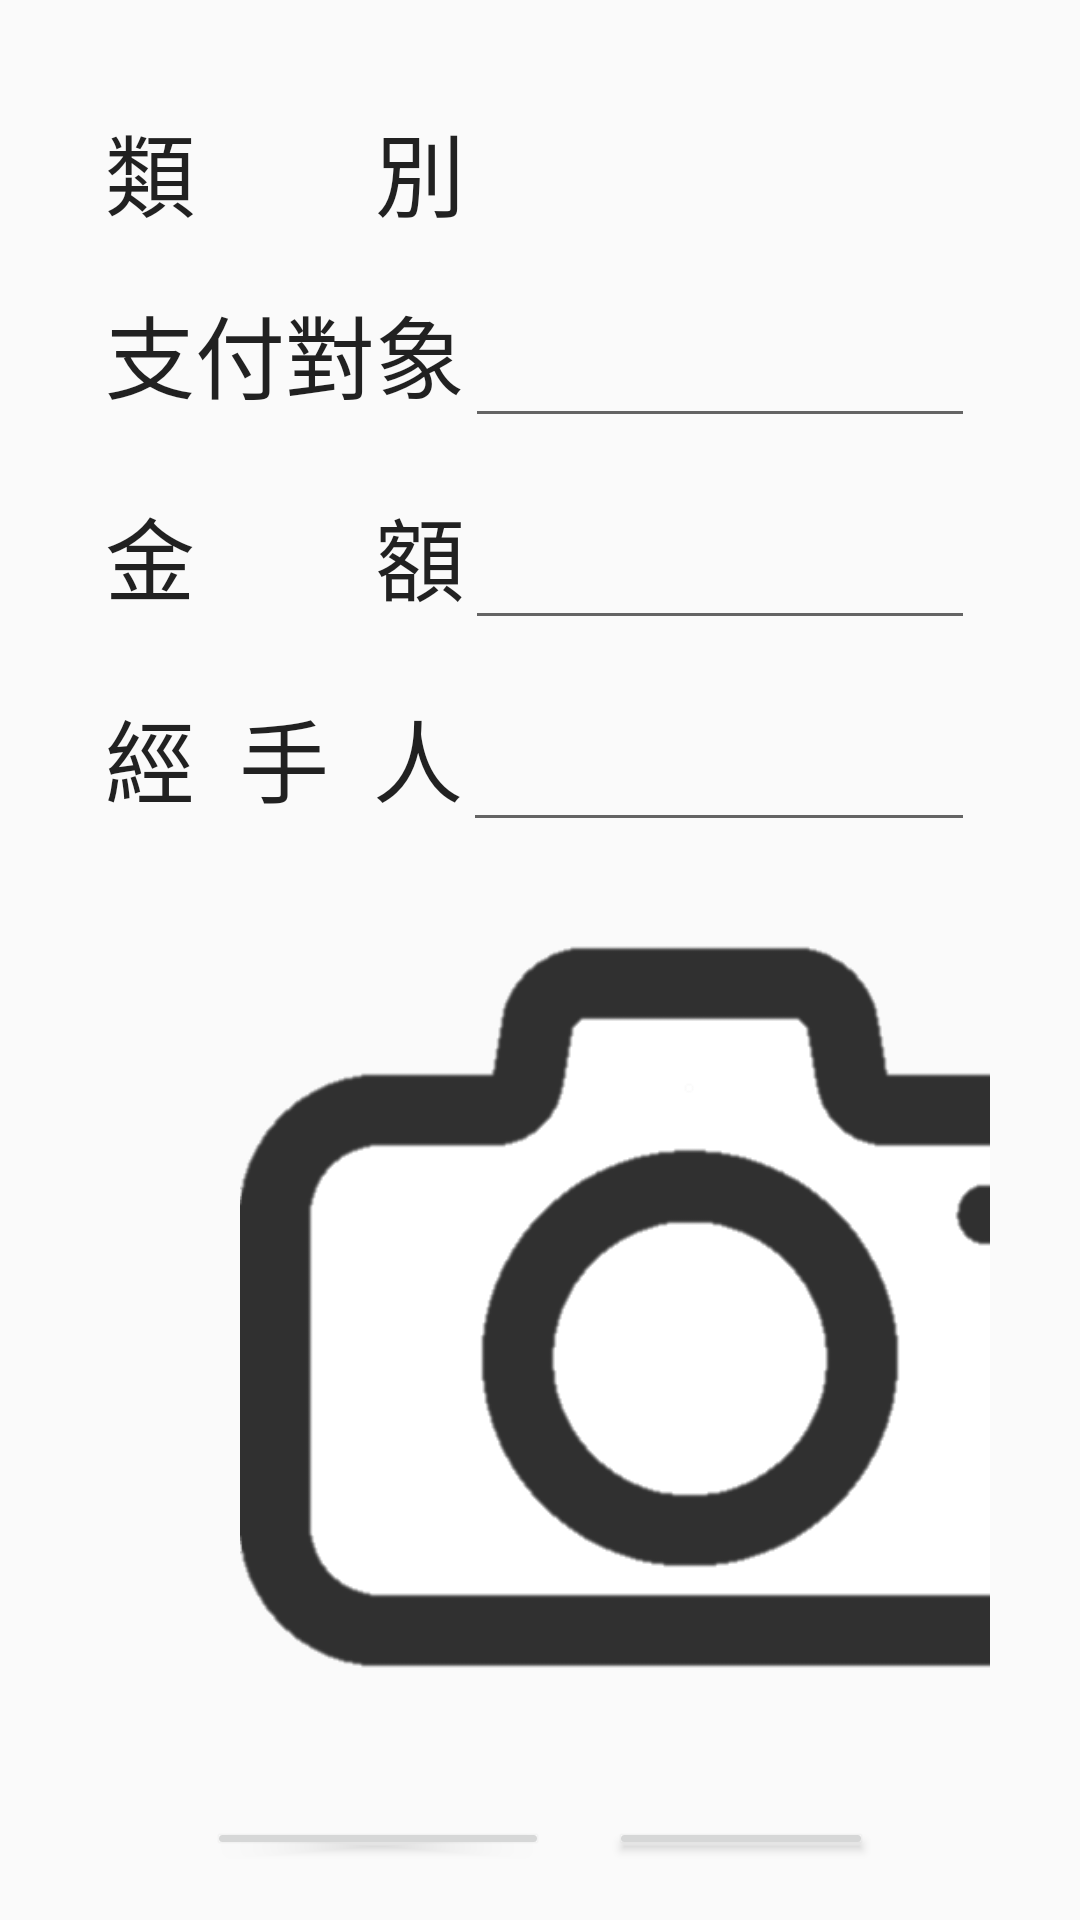

Reconstruct the res/layout file that produces this screen, plus the resources it refers to.
<!-- AndroidManifest.xml: application theme AppTheme -->
<!-- res/layout/add_expenditures.xml -->
<?xml version="1.0" encoding="utf-8"?>
<LinearLayout xmlns:android="http://schemas.android.com/apk/res/android"
    android:orientation="vertical" android:layout_width="match_parent"
    android:layout_height="match_parent"
    android:paddingTop="30dp"
    android:paddingLeft="30dp"
    android:paddingRight="30dp"
    android:gravity="center|top"
    >

    <LinearLayout
        android:layout_width="wrap_content"
        android:layout_height="wrap_content"
        android:orientation="horizontal"
        android:layout_margin="5dp"
        >
        <TextView
            android:layout_width="wrap_content"
            android:layout_height="wrap_content"
            android:textAppearance="?android:attr/textAppearanceLarge"
            android:text="類　　別"
            android:textSize="30dp"
            />
        
        <Spinner
            android:id="@+id/type"
            android:layout_width="350dp"
            android:layout_height="wrap_content"
            android:drawSelectorOnTop="false"
            android:prompt="@string/type_prompt"
            android:ems="10"
            android:scrollbarSize="30dp"
        />

    </LinearLayout>
    <LinearLayout
        android:layout_width="wrap_content"
        android:layout_height="wrap_content"
        android:orientation="horizontal"
        android:layout_margin="5dp"
        >
        <TextView
            android:layout_width="wrap_content"
            android:layout_height="wrap_content"
            android:textAppearance="?android:attr/textAppearanceLarge"
            android:id="@+id/targetT"
            android:text="支付對象"
            android:textSize="30dp"

            />

        <EditText
            android:layout_width="match_parent"
            android:layout_height="wrap_content"
            android:ems="10"
            android:textSize="30dp"
            android:id="@+id/payTarget"

            />
    </LinearLayout>
    <LinearLayout
        android:layout_width="wrap_content"
        android:layout_height="wrap_content"
        android:orientation="horizontal"
        android:layout_margin="5dp"

        >
        <TextView
            android:layout_width="wrap_content"
            android:layout_height="wrap_content"
            android:textAppearance="?android:attr/textAppearanceLarge"
            android:text="金　　額"
            android:textSize="30dp"
            />
        <EditText
            android:layout_width="match_parent"
            android:layout_height="wrap_content"
            android:inputType="number"
            android:ems="10"
            android:textSize="30dp"
            android:id="@+id/amount" />
    </LinearLayout>
    <LinearLayout
        android:layout_width="wrap_content"
        android:layout_height="wrap_content"
        android:orientation="horizontal"
        android:layout_margin="5dp"

        >
        <TextView
            android:layout_width="wrap_content"
            android:layout_height="wrap_content"
            android:textAppearance="?android:attr/textAppearanceLarge"
            android:text="經  手  人"

            android:textSize="30dp"
            />
        <EditText
            android:layout_width="match_parent"
            android:layout_height="wrap_content"
            android:ems="10"
            android:textSize="30dp"
            android:id="@+id/Publisher" />
    </LinearLayout>
<LinearLayout
    android:layout_width="wrap_content"
    android:layout_height="wrap_content"
    android:orientation="horizontal">

    <ImageView
        android:layout_width="400dp"
        android:layout_height="300dp"
        android:src="@drawable/camera"
        android:id="@+id/imageView"

        />

</LinearLayout>

    <LinearLayout
        android:layout_width="wrap_content"
        android:layout_height="wrap_content"
        android:orientation="horizontal"
        android:layout_margin="10dp"
        >
        <Button
            android:layout_width="match_parent"
            android:layout_height="match_parent"
            android:text="彈錢櫃"
            android:textSize="30dp"
            android:layout_margin="10dp"
            android:onClick="openDrawer"
            />

        <Button
            android:layout_width="match_parent"
            android:layout_height="match_parent"
            android:text="儲存"
            android:layout_margin="10dp"
            android:textSize="30dp"
            android:onClick="save"
            />
        </LinearLayout>
</LinearLayout>
<!-- resources referenced by this layout -->
<resources>
  <!-- drawable camera: png bitmap (drawable, 8753 bytes) -->
  <string name="type_prompt">類別</string>
  <style name="AppTheme" parent="Theme.AppCompat.Light.DarkActionBar">
          
          <item name="colorPrimary">@color/colorPrimary</item>
          <item name="colorPrimaryDark">@color/colorPrimaryDark</item>
          <item name="colorAccent">@color/colorAccent</item>
      </style>
  <!-- not gathered from this repository: default colours our renderer supplied (Android Studio template values) -->
  <color name="colorPrimary">#FF6200EE</color>
  <color name="colorPrimaryDark">#FF3700B3</color>
  <color name="colorAccent">#FF03DAC5</color>
</resources>
